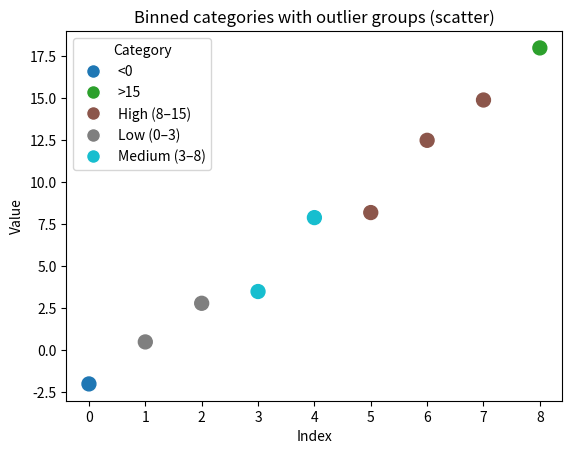
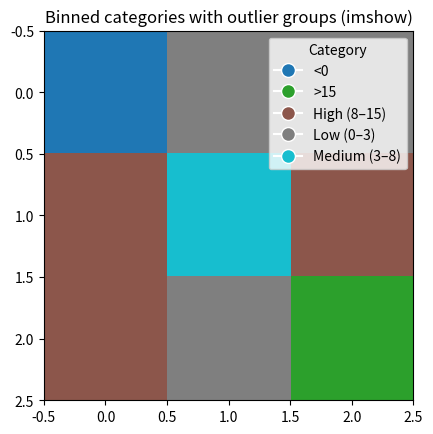

These figures' Python source, in order:
import pandas as pd
import matplotlib.pyplot as plt
from matplotlib.colors import ListedColormap, BoundaryNorm
import numpy as np

def categorical_colormap(categories, base_cmap='tab10'):
    """
    Creates a ListedColormap, BoundaryNorm, and category->code mapping for categorical data.
    """
    unique_categories = sorted(pd.Series(categories).unique(), key=lambda x: str(x))
    mapping = {cat: i for i, cat in enumerate(unique_categories)}
    base = plt.cm.get_cmap(base_cmap, len(unique_categories))
    cmap = ListedColormap(base.colors)
    norm = BoundaryNorm(range(len(unique_categories) + 1), cmap.N)
    return cmap, norm, mapping

def add_category_legend(ax, mapping, cmap, norm, title="Category"):
    """
    Adds a categorical legend to a matplotlib axis.
    """
    handles = [
        plt.Line2D([0], [0], marker='o', color='w',
                   markerfacecolor=cmap(norm(code)), markersize=10)
        for code in mapping.values()
    ]
    ax.legend(handles, mapping.keys(), title=title)

def bin_with_outliers(data, bin_edges, bin_labels):
    """
    Bins data into categories, adding <min and >max categories if needed.
    
    Parameters:
        data: array-like numeric values
        bin_edges: list of bin edges (ascending)
        bin_labels: list of labels for bins (must be len(bin_edges)-1)
    
    Returns:
        categories: pandas Series of category labels
        used_bins: list of bin edges actually used
        used_labels: list of labels actually used
    """
    used_bins = bin_edges.copy()
    used_labels = bin_labels.copy()
    
    min_val, max_val = np.min(data), np.max(data)
    
    # Handle lower outliers
    if min_val < bin_edges[0]:
        used_bins = [min_val - 1e-9] + used_bins
        used_labels = [f"<{bin_edges[0]}"] + used_labels
    
    # Handle upper outliers
    if max_val > bin_edges[-1]:
        used_bins = used_bins + [max_val + 1e-9]
        used_labels = used_labels + [f">{bin_edges[-1]}"]
    
    categories = pd.cut(data, bins=used_bins, labels=used_labels, include_lowest=True)
    return categories, used_bins, used_labels

# ---------------------------
# Test data for scatter
# ---------------------------
values = np.array([-2, 0.5, 2.8, 3.5, 7.9, 8.2, 12.5, 14.9, 18])

bin_edges = [0, 3, 8, 15]
bin_labels = ["Low (0–3)", "Medium (3–8)", "High (8–15)"]

categories, used_bins, used_labels = bin_with_outliers(values, bin_edges, bin_labels)
cmap, norm, mapping = categorical_colormap(categories)
codes = [mapping[cat] for cat in categories]

fig, ax = plt.subplots()
ax.scatter(range(len(values)), values, c=codes, cmap=cmap, norm=norm, s=100)
add_category_legend(ax, mapping, cmap, norm)
ax.set_title("Binned categories with outlier groups (scatter)")
ax.set_xlabel("Index")
ax.set_ylabel("Value")
plt.show()

# ---------------------------
# Test data for imshow
# ---------------------------
data_grid = np.array([
    [-5, 0.5, 2.8],
    [12.2, 3.3, 8.9],
    [14.0, 1.5, 20.2]
])

categories_grid, used_bins_g, used_labels_g = bin_with_outliers(
    data_grid.flatten(), bin_edges, bin_labels
)
cmap_grid, norm_grid, mapping_grid = categorical_colormap(categories_grid)
codes_grid = np.array([mapping_grid[cat] for cat in categories_grid]).reshape(data_grid.shape)

fig, ax = plt.subplots()
im = ax.imshow(codes_grid, cmap=cmap_grid, norm=norm_grid)
add_category_legend(ax, mapping_grid, cmap_grid, norm_grid)
ax.set_title("Binned categories with outlier groups (imshow)")
plt.show()